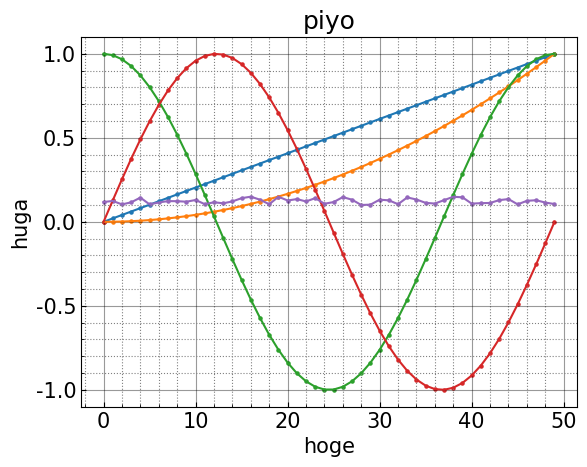

Recreate this plot in Python.
#!/usr/bin/env python
# coding: utf-8

# In[1]:


import numpy as np
from matplotlib import pyplot as plt
import pandas as pd


# In[2]:


A = np.linspace(0, 1)
B = [x**2 for x in A]
C = [np.cos(2 * np.pi * x) for x in A]
S = [np.sin(2 * np.pi * x) for x in A]
E = np.random.rand(len(A)) / 20 + 0.1
df = pd.DataFrame([A, B, C, S, E], index=["x", "squarex", "$cos_x$", "sinx", "error"]).T


# In[3]:


plt.rcParams["mathtext.fontset"] = "stix"


# In[7]:


plt.rcParams['font.family'] = 'Arial'
plt.rcParams['font.size'] = 15  # 適当に必要なサイズに
plt.rcParams['xtick.direction'] = 'in'  # in or out
plt.rcParams['ytick.direction'] = 'in'
plt.rcParams['axes.xmargin'] = 0.05
plt.rcParams['axes.ymargin'] = 0.05
plt.rcParams["legend.fancybox"] = False  # 丸角OFF
plt.rcParams["legend.framealpha"] = 1  # 透明度の指定、0で塗りつぶしなし
plt.rcParams["legend.edgecolor"] = 'black'  # edgeの色を変更


# In[10]:


for i, coln in enumerate(df.columns):
    plt.plot(df.index, df[coln], label=coln)
plt.xlabel("hoge")
plt.ylabel("huga")
plt.title("piyo")
plt.minorticks_on()
plt.grid(which="major", color="black", alpha=0.4)
plt.grid(which="minor", color="gray", linestyle=":")
plt.show()


# In[14]:


for i, coln in enumerate(df.columns):
    plt.scatter(df.index, df[coln], label=coln,
                s=5)  # sは点のサイズ
plt.xlabel("hoge")
plt.ylabel("huga")
plt.title("piyo")
plt.minorticks_on()
plt.grid(which="major", color="black", alpha=0.4)
plt.grid(which="minor", color="gray", linestyle=":")
plt.savefig("hoge", dpi=300)  # dpiは解像度。300だとちょっと大きい。
plt.show()
